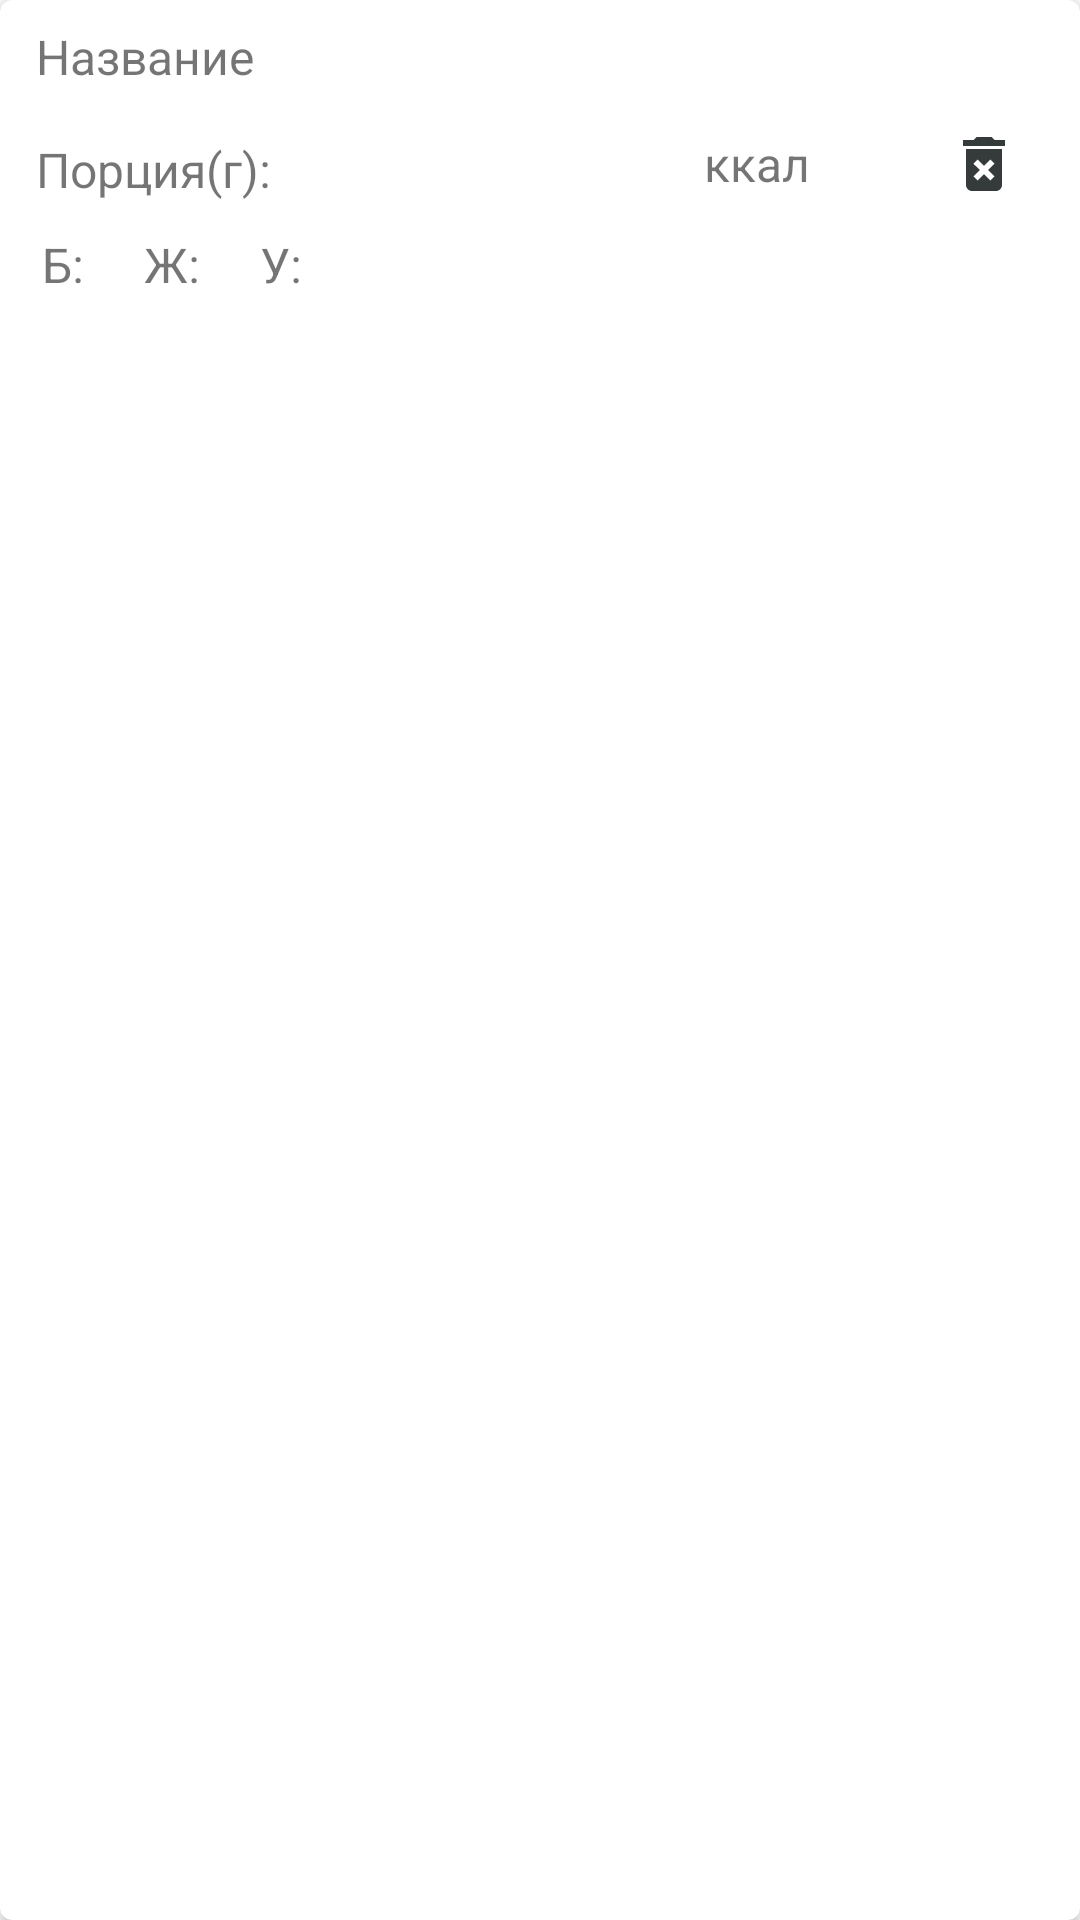

This screen was rendered from an Android layout file. Write that file and the resources it references.
<!-- AndroidManifest.xml: application theme Theme.SimpleCalorieCalculator -->
<!-- res/layout/dish_item.xml -->
<?xml version="1.0" encoding="utf-8"?>
<androidx.cardview.widget.CardView xmlns:android="http://schemas.android.com/apk/res/android"
    xmlns:app="http://schemas.android.com/apk/res-auto"
    xmlns:tools="http://schemas.android.com/tools"
    android:layout_width="match_parent"
    android:layout_height="wrap_content"
    android:layout_margin="8dp"
    android:elevation="4dp"
    app:cardCornerRadius="4dp">

    <androidx.constraintlayout.widget.ConstraintLayout
        android:layout_width="match_parent"
        android:layout_height="wrap_content"
        android:padding="8dp">

        <TextView
            android:id="@+id/dish_name"
            android:layout_width="wrap_content"
            android:layout_height="wrap_content"
            android:layout_marginStart="4dp"
            android:text="@string/product_name"
            android:textSize="16sp"
            app:layout_constraintStart_toStartOf="parent"
            app:layout_constraintTop_toTopOf="parent" />

        <TextView
            android:id="@+id/dish_portion_weight"
            android:layout_width="wrap_content"
            android:layout_height="wrap_content"
            android:layout_margin="4dp"
            android:text="@string/product_portion_weight"
            android:textSize="16sp"
            app:layout_constraintStart_toStartOf="parent"
            app:layout_constraintTop_toTopOf="@id/dish_portion_calories" />

        <TextView
            android:id="@+id/dish_portion_calories"
            android:layout_width="wrap_content"
            android:layout_height="wrap_content"
            android:layout_marginEnd="32dp"
            android:padding="2dp"
            android:text="@string/product_portion_calories"
            android:textSize="16sp"
            app:flow_verticalBias="50"
            app:layout_constraintBottom_toBottomOf="@id/dish_options_button"
            app:layout_constraintEnd_toStartOf="@id/dish_options_button"
            app:layout_constraintTop_toTopOf="@id/dish_options_button" />

        <ImageButton
            android:id="@+id/dish_options_button"
            android:layout_width="48dp"
            android:layout_height="48dp"
            android:backgroundTint="@color/transparent"
            android:padding="4dp"
            android:src="@drawable/ic_delete"
            app:layout_constraintBottom_toBottomOf="parent"
            app:layout_constraintEnd_toEndOf="parent"
            app:layout_constraintTop_toTopOf="parent"
            tools:ignore="ContentDescription,HardcodedText,SpeakableTextPresentCheck" />


        <TextView
            android:id="@+id/dish_proteins"
            android:layout_width="wrap_content"
            android:layout_height="wrap_content"
            android:layout_marginStart="4dp"
            android:layout_marginTop="8dp"
            android:padding="2dp"
            android:text="@string/product_proteins"
            android:textSize="16sp"
            app:layout_constraintBottom_toBottomOf="parent"
            app:layout_constraintStart_toStartOf="parent"
            app:layout_constraintTop_toBottomOf="@id/dish_portion_weight" />


        <TextView
            android:id="@+id/dish_fats"
            android:layout_width="wrap_content"
            android:layout_height="wrap_content"
            android:layout_marginHorizontal="16dp"
            android:padding="2dp"
            android:text="@string/product_fats"
            android:textSize="16sp"
            app:layout_constraintBottom_toBottomOf="@id/dish_proteins"
            app:layout_constraintStart_toEndOf="@id/dish_proteins"
            app:layout_constraintTop_toTopOf="@id/dish_proteins" />


        <TextView
            android:id="@+id/dish_carbs"
            android:layout_width="wrap_content"
            android:layout_height="wrap_content"
            android:layout_marginHorizontal="16dp"
            android:padding="2dp"
            android:text="@string/product_carbs"
            android:textSize="16sp"
            app:layout_constraintBottom_toBottomOf="@id/dish_proteins"
            app:layout_constraintStart_toEndOf="@id/dish_fats"
            app:layout_constraintTop_toTopOf="@id/dish_proteins" />

    </androidx.constraintlayout.widget.ConstraintLayout>
</androidx.cardview.widget.CardView>
<!-- resources referenced by this layout -->
<resources>
  <!-- drawable ic_delete (drawable) -->
  <vector android:height="24dp" android:tint="#353B3B"
      android:viewportHeight="24" android:viewportWidth="24"
      android:width="24dp" xmlns:android="http://schemas.android.com/apk/res/android">
      <path android:fillColor="@android:color/white" android:pathData="M6,19c0,1.1 0.9,2 2,2h8c1.1,0 2,-0.9 2,-2L18,7L6,7v12zM8.46,11.88l1.41,-1.41L12,12.59l2.12,-2.12 1.41,1.41L13.41,14l2.12,2.12 -1.41,1.41L12,15.41l-2.12,2.12 -1.41,-1.41L10.59,14l-2.13,-2.12zM15.5,4l-1,-1h-5l-1,1L5,4v2h14L19,4z"/>
  </vector>
  <string name="product_carbs">У: </string>
  <string name="product_fats">Ж: </string>
  <string name="product_name">Название</string>
  <string name="product_portion_calories">ккал </string>
  <string name="product_portion_weight">Порция(г): </string>
  <string name="product_proteins">Б: </string>
  <style name="Theme.SimpleCalorieCalculator" parent="Theme.MaterialComponents.DayNight.DarkActionBar">
          
          <item name="colorPrimary">@color/purple_500</item>
          <item name="colorPrimaryVariant">@color/purple_700</item>
          <item name="colorOnPrimary">@color/white</item>
          
          <item name="colorSecondary">@color/teal_200</item>
          <item name="colorSecondaryVariant">@color/teal_700</item>
          <item name="colorOnSecondary">@color/black</item>
          
          <item name="android:statusBarColor" tools:targetApi="l">?attr/colorPrimaryVariant</item>
          
  
          <item name="textInputStyle">@style/Widget.MaterialComponents.TextInputLayout.OutlinedBox
          </item>
  
      </style>
  <!-- not gathered from this repository: default colours our renderer supplied (Android Studio template values) -->
  <color name="purple_500">#FF6200EE</color>
  <color name="purple_700">#FF3700B3</color>
  <color name="teal_200">#FF03DAC5</color>
  <color name="teal_700">#FF018786</color>
  <color name="black">#FF000000</color>
  <color name="white">#FFFFFFFF</color>
</resources>
